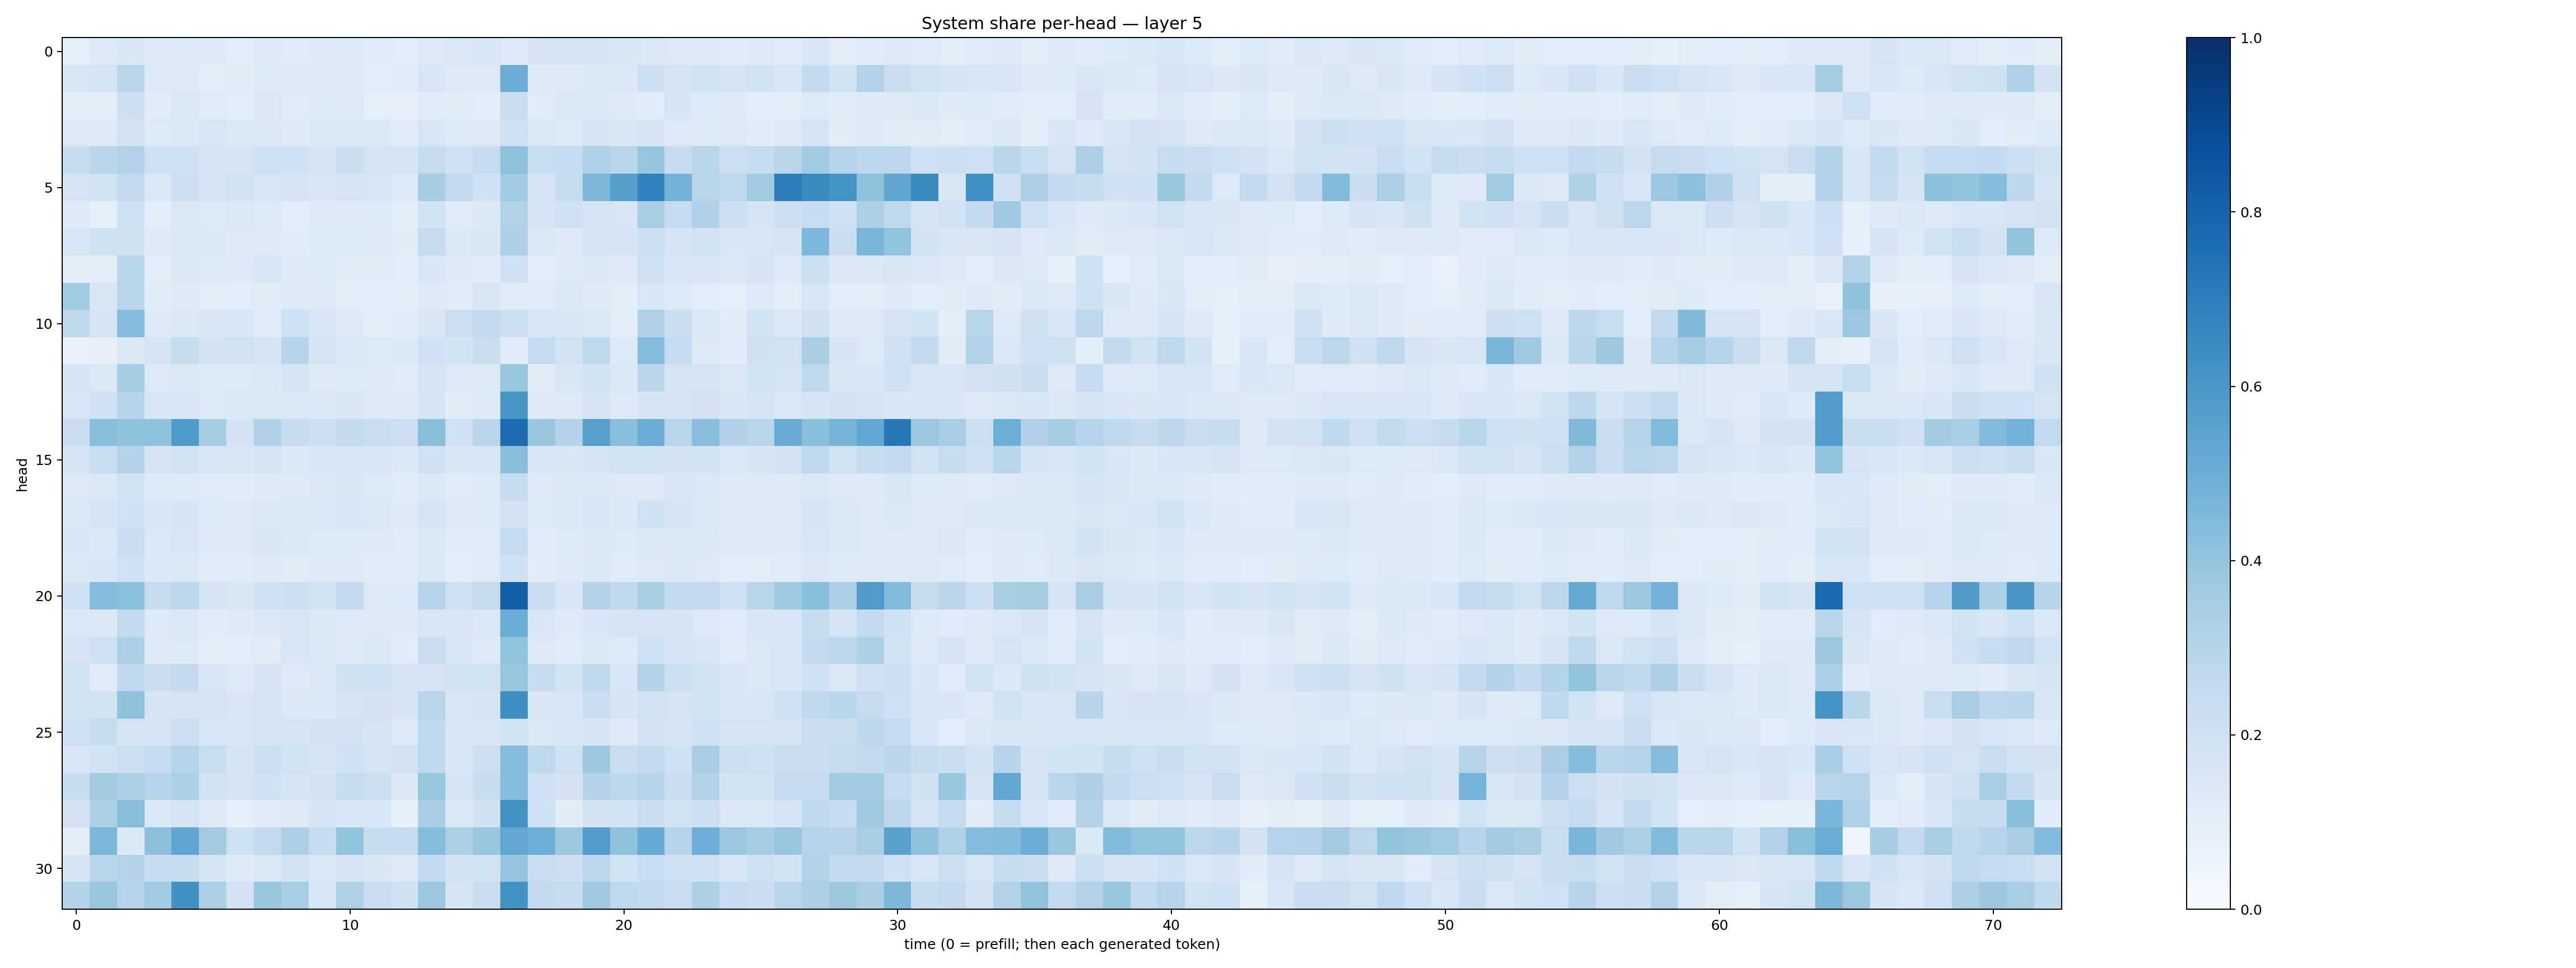

The data file committed next to this chart (first rows):
0.091190256, 0.12601359, 0.14902136, 0.1319836, 0.13401973, 0.123190604, 0.10636485, 0.12540065, 0.118200414, 0.12826042, 0.13572374, 0.11458943, 0.106981814, 0.12644485, 0.1400989, 0.15918563, 0.13130774, 0.17134131, 0.16787185, 0.16911833, 0.15119116, 0.14256285, 0.12981895, 0.12302864
0.151, 0.1777, 0.2815, 0.1259, 0.1264, 0.1042, 0.1132, 0.1367, 0.1247, 0.125, 0.1267, 0.1061, 0.1142, 0.1605, 0.1307, 0.1308, 0.507, 0.1213, 0.1213, 0.1452, 0.142, 0.2138, 0.1719, 0.1896
0.09922, 0.1052, 0.2147, 0.1192, 0.1459, 0.1199, 0.1069, 0.1411, 0.1203, 0.1328, 0.1307, 0.08932, 0.08022, 0.1152, 0.1104, 0.1076, 0.2285, 0.1186, 0.1416, 0.1386, 0.1216, 0.1166, 0.1661, 0.136
0.1253, 0.1313, 0.1812, 0.1328, 0.146, 0.1564, 0.1407, 0.1368, 0.1239, 0.1421, 0.1396, 0.1458, 0.1156, 0.1569, 0.1364, 0.1266, 0.2096, 0.1406, 0.1364, 0.1695, 0.1504, 0.1679, 0.1313, 0.1334
0.2386, 0.283, 0.3147, 0.2069, 0.2109, 0.1701, 0.1666, 0.2023, 0.1992, 0.1732, 0.2236, 0.1753, 0.1687, 0.244, 0.2032, 0.2344, 0.4072, 0.2307, 0.249, 0.3228, 0.2898, 0.398, 0.2397, 0.2906
0.17, 0.1899, 0.2533, 0.1428, 0.2147, 0.1694, 0.1916, 0.1569, 0.177, 0.1587, 0.179, 0.1577, 0.1342, 0.3481, 0.2614, 0.2031, 0.3648, 0.1772, 0.2422, 0.4548, 0.5661, 0.68, 0.4798, 0.2918
0.1229, 0.08905, 0.206, 0.0971, 0.1481, 0.1364, 0.1433, 0.1341, 0.1085, 0.1238, 0.1322, 0.1346, 0.105, 0.1855, 0.1181, 0.1386, 0.3103, 0.1664, 0.2007, 0.1758, 0.1631, 0.3442, 0.2479, 0.3201
0.1625, 0.1966, 0.1968, 0.1248, 0.1475, 0.1387, 0.1226, 0.1328, 0.1167, 0.1355, 0.1329, 0.1312, 0.1098, 0.2457, 0.1446, 0.1504, 0.3259, 0.1445, 0.1321, 0.1727, 0.1774, 0.2122, 0.1696, 0.1934
0.1052, 0.1041, 0.2888, 0.09993, 0.1475, 0.1352, 0.1213, 0.1554, 0.1303, 0.1349, 0.1107, 0.1124, 0.1084, 0.1575, 0.123, 0.1152, 0.2052, 0.1059, 0.1286, 0.1383, 0.1281, 0.2083, 0.1612, 0.1568
0.3655, 0.149, 0.2919, 0.1125, 0.1231, 0.1044, 0.1085, 0.1123, 0.1274, 0.1303, 0.0956, 0.1077, 0.09872, 0.1221, 0.1197, 0.1511, 0.1207, 0.1172, 0.1467, 0.1322, 0.1045, 0.157, 0.1366, 0.1073
0.2733, 0.1773, 0.4356, 0.1361, 0.1414, 0.1502, 0.1548, 0.1187, 0.2048, 0.1611, 0.1245, 0.09878, 0.1164, 0.151, 0.2152, 0.255, 0.2138, 0.1583, 0.1494, 0.1451, 0.1047, 0.3186, 0.2191, 0.143
0.07767, 0.08113, 0.1416, 0.1681, 0.2398, 0.1829, 0.1898, 0.1675, 0.296, 0.169, 0.1475, 0.1355, 0.1385, 0.2028, 0.1849, 0.2258, 0.1157, 0.2495, 0.1889, 0.2731, 0.1347, 0.4368, 0.2479, 0.126
0.1664, 0.1462, 0.3554, 0.1271, 0.1444, 0.1359, 0.1336, 0.1396, 0.1686, 0.1298, 0.1338, 0.1299, 0.1189, 0.1732, 0.1257, 0.1359, 0.3925, 0.1109, 0.1502, 0.1855, 0.148, 0.2846, 0.1732, 0.1789
0.16, 0.1999, 0.3025, 0.1573, 0.1557, 0.1367, 0.1368, 0.1368, 0.1413, 0.139, 0.1489, 0.1275, 0.1218, 0.1659, 0.1118, 0.1333, 0.6016, 0.1286, 0.1328, 0.1679, 0.1265, 0.1647, 0.1707, 0.1798
0.2253, 0.4292, 0.4074, 0.4117, 0.5823, 0.3546, 0.1807, 0.3181, 0.2416, 0.2127, 0.2523, 0.2273, 0.2128, 0.4231, 0.2069, 0.2835, 0.7674, 0.3843, 0.3084, 0.5552, 0.428, 0.5077, 0.2899, 0.4293
0.1713, 0.233, 0.3062, 0.1788, 0.1878, 0.1588, 0.1517, 0.1684, 0.1396, 0.1559, 0.1574, 0.1605, 0.1392, 0.2016, 0.15, 0.1532, 0.4237, 0.1543, 0.1504, 0.1675, 0.1945, 0.1938, 0.1827, 0.1845
0.1296, 0.1467, 0.1931, 0.1352, 0.1348, 0.1196, 0.1167, 0.1232, 0.1324, 0.1385, 0.1498, 0.1352, 0.1193, 0.1448, 0.1194, 0.1351, 0.2463, 0.1263, 0.1407, 0.1465, 0.1305, 0.1325, 0.153, 0.1459
0.1455, 0.1701, 0.2018, 0.1603, 0.1643, 0.1331, 0.127, 0.1429, 0.1368, 0.1404, 0.1599, 0.1449, 0.124, 0.1744, 0.1261, 0.1347, 0.1807, 0.1342, 0.1466, 0.1589, 0.1394, 0.2022, 0.1693, 0.1473
0.1623, 0.1462, 0.2255, 0.1422, 0.1569, 0.1281, 0.1301, 0.15, 0.1395, 0.1343, 0.133, 0.1314, 0.1187, 0.1453, 0.1181, 0.1209, 0.2474, 0.1182, 0.1338, 0.1446, 0.1347, 0.1447, 0.1443, 0.1383
0.148, 0.1546, 0.2027, 0.1395, 0.1473, 0.1159, 0.1209, 0.1226, 0.1131, 0.126, 0.1303, 0.1183, 0.1174, 0.1458, 0.108, 0.1209, 0.1997, 0.118, 0.1246, 0.1471, 0.1197, 0.1293, 0.1386, 0.1281
0.2105, 0.4331, 0.4183, 0.2427, 0.277, 0.176, 0.1498, 0.2007, 0.2113, 0.1885, 0.2616, 0.1324, 0.1337, 0.3038, 0.205, 0.2438, 0.8183, 0.2208, 0.1543, 0.3052, 0.2638, 0.3422, 0.2567, 0.2597
0.1375, 0.1478, 0.258, 0.1286, 0.1408, 0.1161, 0.1233, 0.1477, 0.1486, 0.1394, 0.1251, 0.1325, 0.1234, 0.1573, 0.1589, 0.14, 0.5001, 0.1568, 0.1308, 0.1633, 0.1778, 0.1743, 0.1739, 0.132
0.1706, 0.2044, 0.3253, 0.1312, 0.133, 0.1046, 0.1063, 0.1125, 0.1554, 0.1428, 0.1254, 0.139, 0.118, 0.2229, 0.1545, 0.1324, 0.405, 0.1301, 0.1198, 0.1372, 0.1367, 0.2107, 0.1655, 0.1576
0.1929, 0.1206, 0.2622, 0.2215, 0.2504, 0.1551, 0.1273, 0.1662, 0.1315, 0.1372, 0.1962, 0.2101, 0.1658, 0.1739, 0.1915, 0.1917, 0.3853, 0.2349, 0.1917, 0.2628, 0.1537, 0.306, 0.2153, 0.1864
0.1867, 0.1889, 0.408, 0.1653, 0.1788, 0.1688, 0.1536, 0.1777, 0.1419, 0.1372, 0.1709, 0.1822, 0.1668, 0.2928, 0.1547, 0.1651, 0.633, 0.1511, 0.1589, 0.2199, 0.1657, 0.1949, 0.1723, 0.1873
0.2046, 0.24, 0.1749, 0.1683, 0.2164, 0.1639, 0.1599, 0.1786, 0.1749, 0.1829, 0.1824, 0.1769, 0.1318, 0.2677, 0.1582, 0.1505, 0.1906, 0.1436, 0.1632, 0.1706, 0.1225, 0.1797, 0.1678, 0.2095
0.1585, 0.1869, 0.2166, 0.2498, 0.2978, 0.234, 0.1758, 0.2156, 0.1895, 0.17, 0.2086, 0.1746, 0.1808, 0.2663, 0.16, 0.2172, 0.4352, 0.2703, 0.2062, 0.3759, 0.2292, 0.258, 0.2057, 0.3393
0.2362, 0.3612, 0.3245, 0.2951, 0.3282, 0.1935, 0.179, 0.2021, 0.1772, 0.1824, 0.2361, 0.2182, 0.1439, 0.394, 0.1713, 0.2361, 0.4354, 0.2008, 0.1807, 0.3059, 0.2779, 0.3041, 0.2211, 0.3152
0.1835, 0.3285, 0.4278, 0.1443, 0.1736, 0.1296, 0.09291, 0.1141, 0.1252, 0.1665, 0.1549, 0.1579, 0.08473, 0.3362, 0.143, 0.1957, 0.6241, 0.1994, 0.1122, 0.1832, 0.186, 0.2299, 0.1937, 0.2116
0.09965, 0.4608, 0.1395, 0.4161, 0.5361, 0.3619, 0.2098, 0.2613, 0.3276, 0.2486, 0.3985, 0.2355, 0.2499, 0.4331, 0.3336, 0.3884, 0.5241, 0.493, 0.3788, 0.5757, 0.4084, 0.5194, 0.3033, 0.4999
0.1739, 0.2929, 0.3089, 0.241, 0.2353, 0.167, 0.1234, 0.1456, 0.1844, 0.1463, 0.1645, 0.1511, 0.1272, 0.2593, 0.1863, 0.1918, 0.3953, 0.2258, 0.2118, 0.2747, 0.185, 0.2335, 0.2036, 0.1996
0.3056, 0.3941, 0.3047, 0.3657, 0.6251, 0.3352, 0.1823, 0.3864, 0.3471, 0.1633, 0.3215, 0.2293, 0.1958, 0.3824, 0.1661, 0.2188, 0.6226, 0.2562, 0.2426, 0.3743, 0.2699, 0.2562, 0.2267, 0.3286
